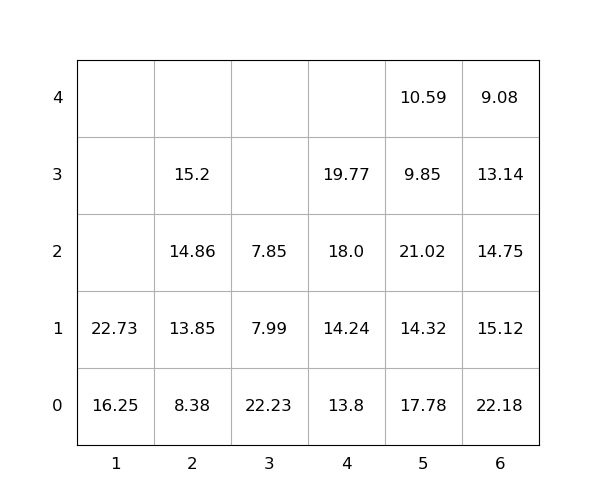

Source data for this figure (header and first rows):
idx, loc_x, loc_y, loc_z, weight, group, score, seq, reloc, size(ft)
1, 5, 0, 0, 17.78, 0, 17.78, 0, 1.0, 20
2, 3, 0, 0, 22.23, 0, 22.23, 0, 1.0, 20
3, 5, 0, 1, 14.32, 0, 14.32, 0, 1.0, 20
4, 5, 0, 2, 21.02, 0, 21.02, 0, 1.0, 20
5, 4, 0, 0, 13.8, 0, 13.8, 0, 0, 20
6, 2, 0, 0, 8.38, 0, 8.38, 0, 0, 20
7, 6, 0, 0, 22.18, 0, 22.18, 0, 1.0, 20
8, 1, 0, 0, 16.25, 0, 16.25, 0, 0, 20
9, 1, 0, 1, 22.73, 0, 22.73, 0, 0, 20
10, 5, 0, 3, 9.85, 0, 9.85, 0, 1.0, 20
11, 6, 0, 1, 15.12, 0, 15.12, 0, 1.0, 20
12, 4, 0, 1, 14.24, 0, 14.24, 0, 0, 20
13, 6, 0, 2, 14.75, 0, 14.75, 0, 1.0, 20
14, 2, 0, 1, 13.85, 0, 13.85, 0, 0, 20
15, 6, 0, 3, 13.14, 0, 13.14, 0, 1.0, 20
16, 5, 0, 4, 10.59, 0, 10.59, 1, 1.0, 20
17, 2, 0, 2, 14.86, 0, 14.86, 2, 0, 20
18, 4, 0, 2, 18.0, 0, 18.0, 3, 0, 20
19, 3, 0, 1, 7.99, 0, 7.99, 4, 1.0, 20
20, 6, 0, 4, 9.08, 0, 9.08, 5, 1.0, 20
21, 2, 0, 3, 15.2, 0, 15.2, 6, 0, 20
22, 3, 0, 2, 7.85, 0, 7.85, 7, 1.0, 20
23, 4, 0, 3, 19.77, 0, 19.77, 8, 0, 20
